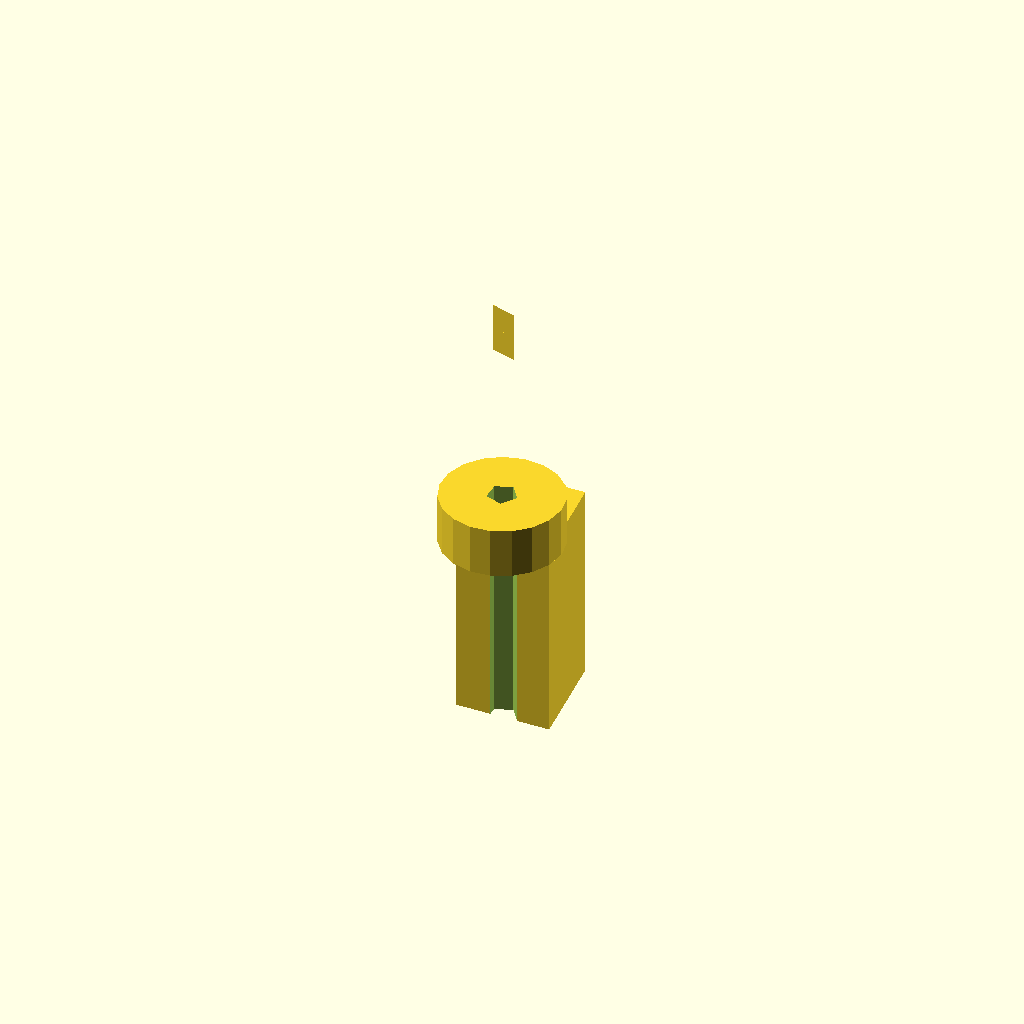
Cell 1 — every parameter at its default value.
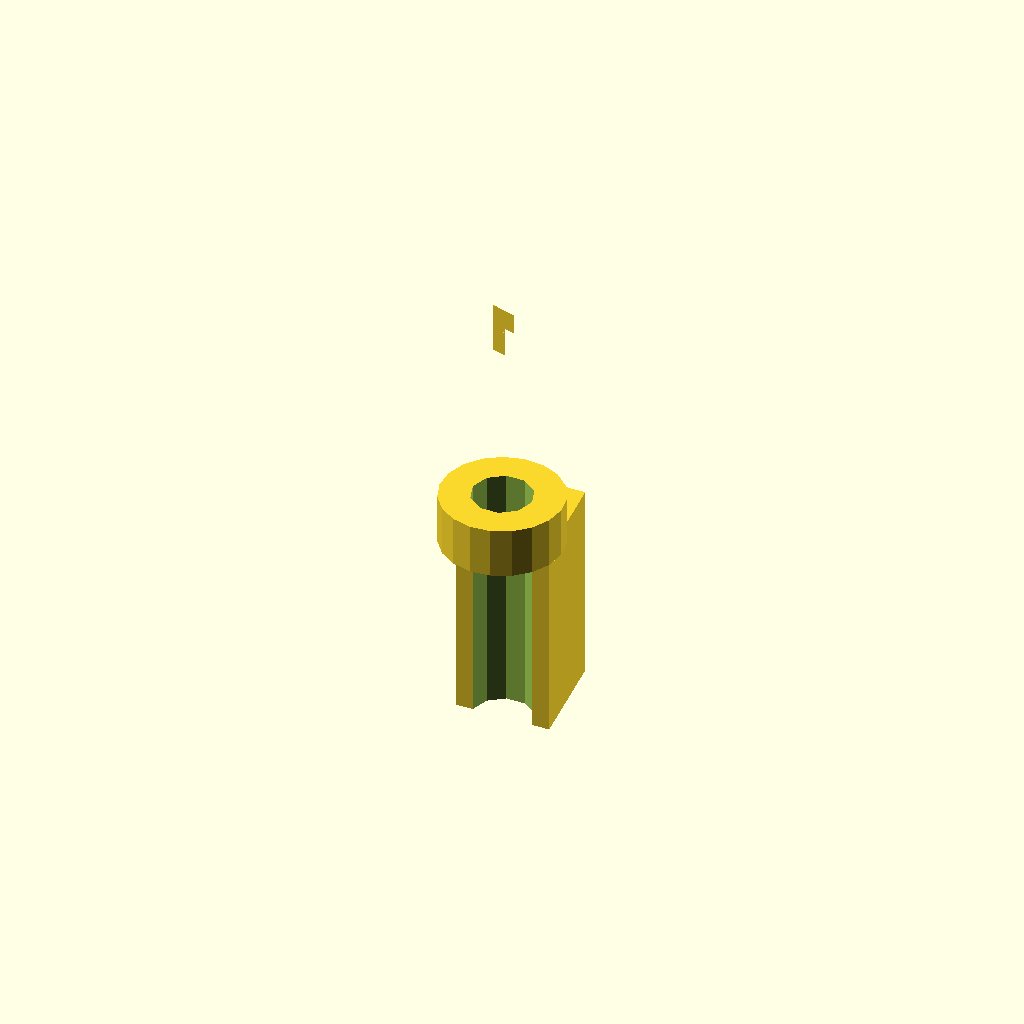
Cell 2: the same model with bore = 6.
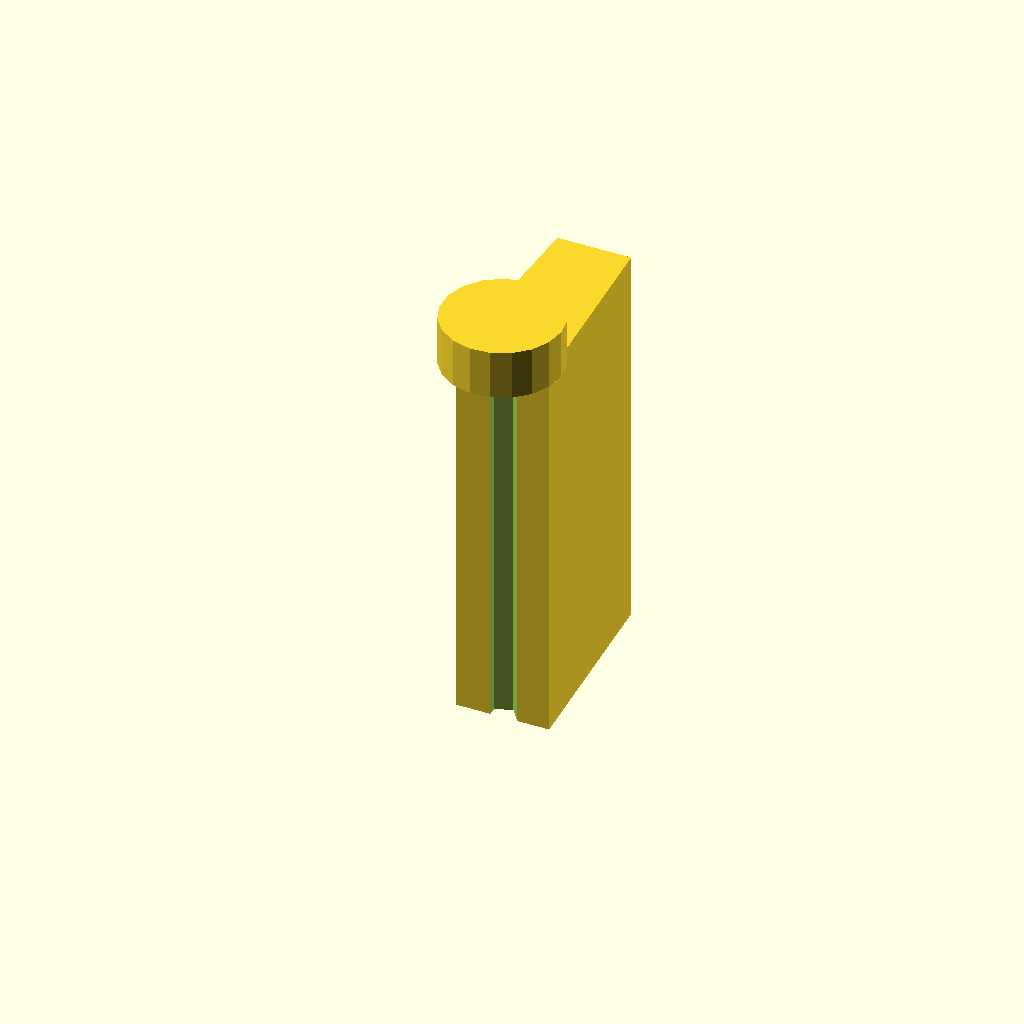
Cell 3: the same model with z_barb_a = 40.
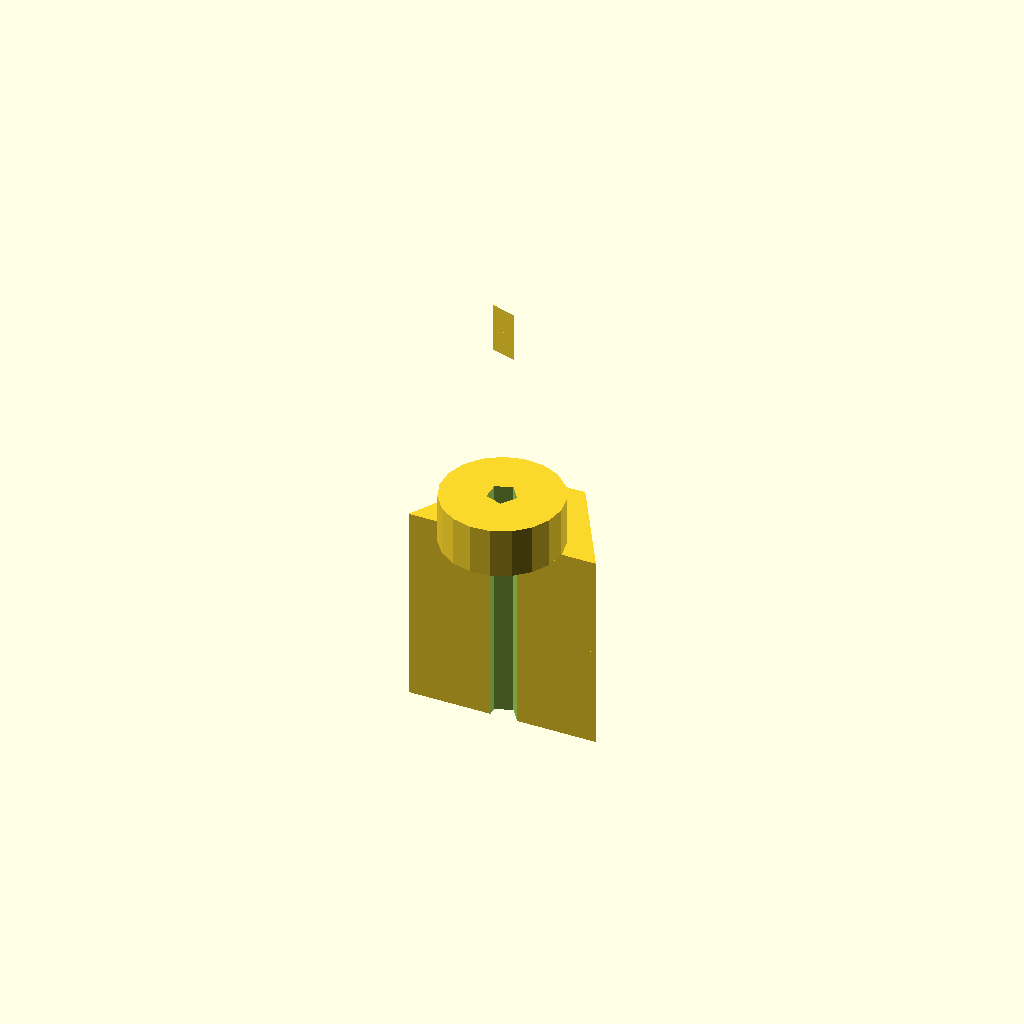
Cell 4: d_barb_o = 19 (everything else at default).
One fixed orthographic camera (rotation 55°, 0°, 25°; colour scheme Cornfield) for every cell.
Source of the model, bench/results/gpu-v11-h1-g10/code/scadcoder-v11/hose_barb_reducer_8_5_s2_a0.scad:
// Straight hose-barb reducer: 8 mm tubing (barbs) -> 5 mm tubing (barbs)
// Print orientation: standing upright along Z, centred on origin in X/Y

// ---------------- Parameters ----------------
bore      = 3;    // through-bore diameter (mm)
eps       = 0.5;  // cutter overshoot past faces (mm)

// Lower section (z = 0 .. 20): 8 mm tubing barbs
z_barb_a  = 20;   // height of lower barbs (mm)
d_barb_a  = 8;    // tubing inner diameter (mm)
d_barb_o  = 9.5;  // outer diameter at top of barb (mm)
d_barb_b  = 7.5;  // outer diameter at bottom of barb / after step (mm)

// Collar (z = 20 .. 25)
z_collar  = 5;    // collar height (mm)
d_collar  = 12;   // collar outer diameter (mm)

// Upper section (z = 25 .. 41): 5 mm tubing barbs
z_barb_c  = 41;   // top of upper barbs (mm)
d_barb_d  = 5;    // tubing inner diameter (mm)
d_barb_e  = 6.5;  // outer diameter at bottom of barb / after step (mm)
d_barb_f  = 5.0;  // outer diameter at top of barb (mm)

n_barbs   = 2;    // number of barbs, stacked

// ---------------- Derived ----------------
total_h = z_barb_c;
// Cone angle of a barb (used for the shrinking upper barbs)
d_barb_ca = d_barb_f - d_barb_e;
d_barb_c  = d_barb_e + d_barb_ca * (z_barb_c - z_barb_a) / z_barb_a;

// ---------------- Model ----------------
difference() {
    union() {
        // Lower barbs: sawtooth profile, stacked
        for (i = [0 : n_barbs - 1])
            translate([0, 0, i * z_barb_a / n_barbs])
                linear_extrude(height = z_barb_a / n_barbs)
                    polygon(points = [
                        [-d_barb_o / 2, 0],
                        [ d_barb_o / 2, 0],
                        [ d_barb_b / 2, z_barb_a / n_barbs],
                        [-d_barb_b / 2, z_barb_a / n_barbs]
                    ]);

        // Collar
        translate([0, 0, z_barb_a])
            cylinder(h = z_collar, d = d_collar);

        // Upper barbs: cone profile, stacked
        for (i = [0 : n_barbs - 1])
            translate([0, 0, z_barb_c - i * z_collar / n_barbs])
                rotate([0, 0, 90])
                    linear_extrude(height = z_collar / n_barbs)
                        polygon(points = [
                            [d_barb_c / 2, 0],
                            [d_barb_e / 2, z_collar / n_barbs],
                            [d_barb_f / 2, 0]
                        ]);
    }

    // Full-length through-bore
    translate([0, 0, -eps])
        cylinder(h = total_h + 2 * eps, d = bore);
}
Customizer parameters (derived from the source; name, type, default, range or options):
bore: number, default 3
eps: number, default 0.5
z_barb_a: number, default 20
d_barb_a: number, default 8
d_barb_o: number, default 9.5
d_barb_b: number, default 7.5
z_collar: number, default 5
d_collar: number, default 12
z_barb_c: number, default 41
d_barb_d: number, default 5
d_barb_e: number, default 6.5
d_barb_f: number, default 5
n_barbs: number, default 2
